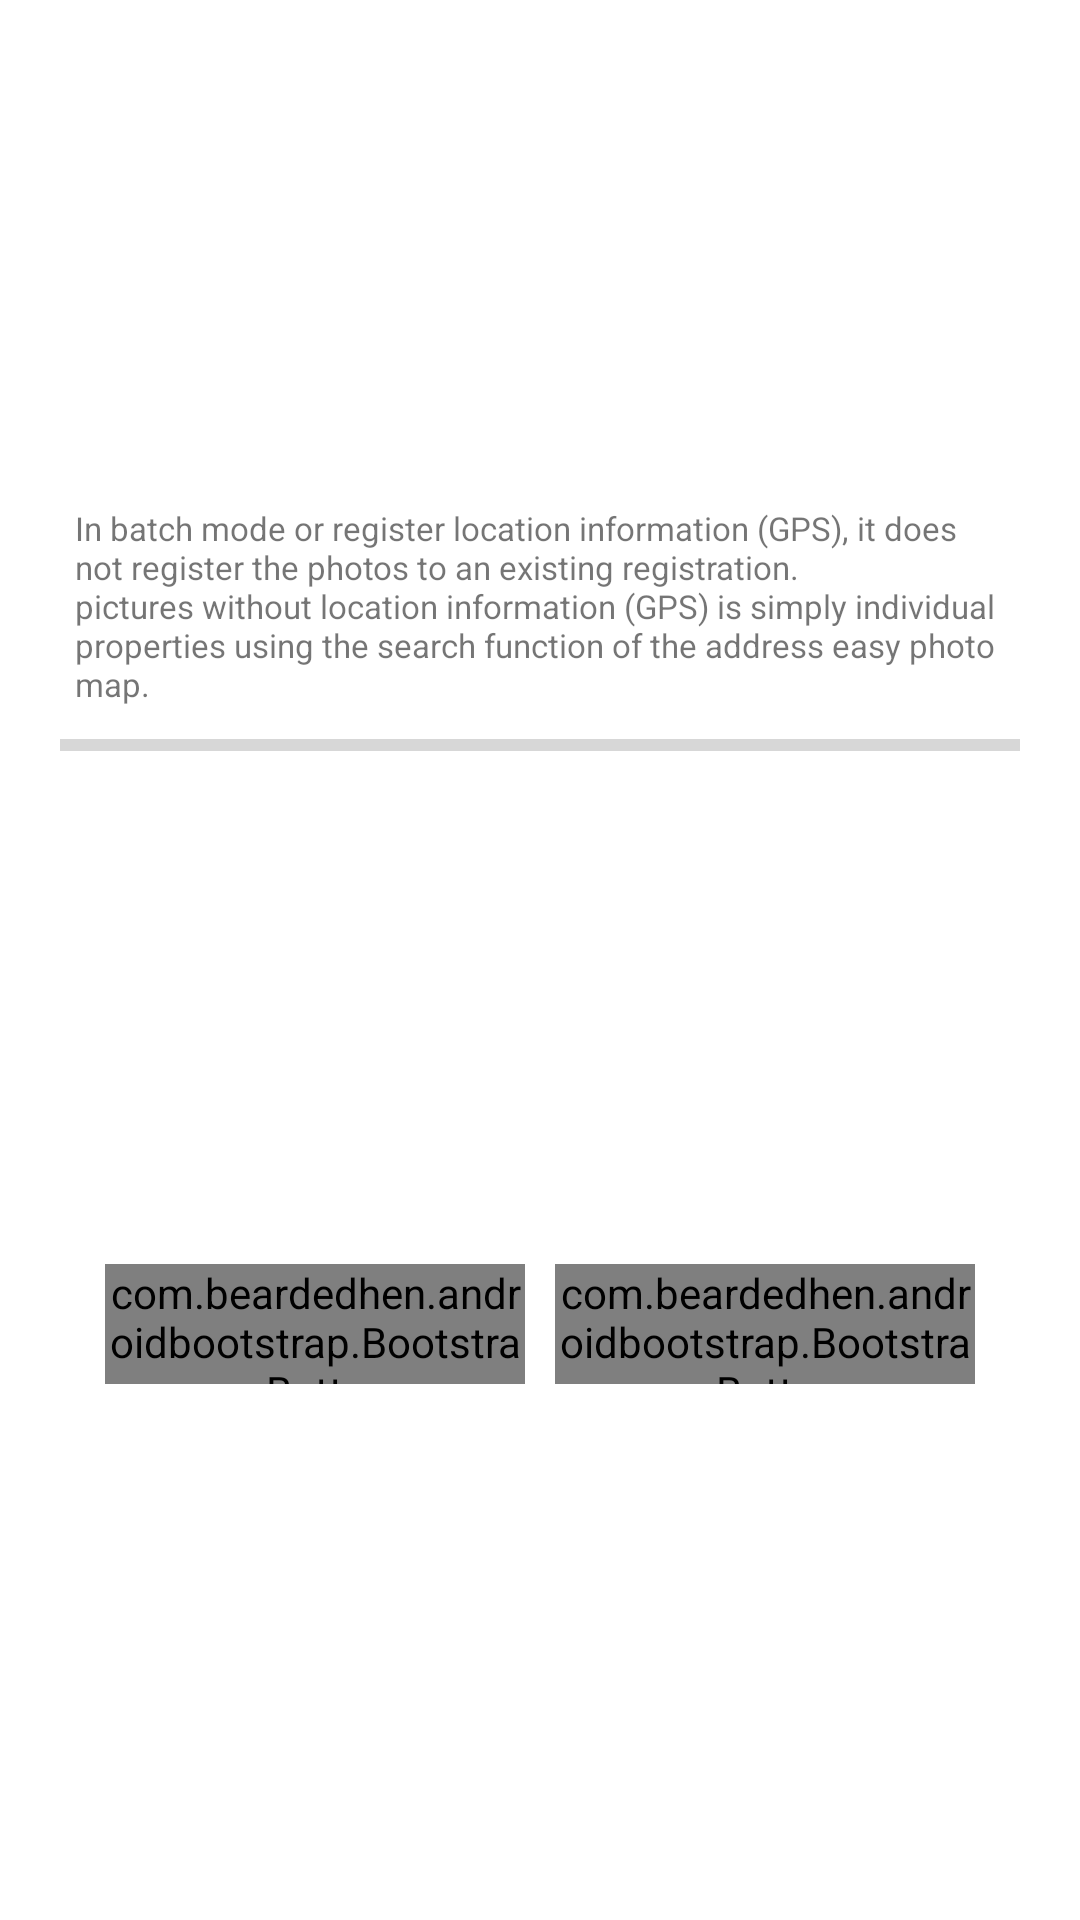

Write the Android layout XML for this screen, with the resource values it uses.
<!-- AndroidManifest.xml: application theme AppTheme -->
<!-- res/layout/file_batch_popup_activity.xml -->
<LinearLayout
    xmlns:android="http://schemas.android.com/apk/res/android"
    xmlns:app="http://schemas.android.com/apk/res-auto"
    android:orientation="vertical"
    android:layout_width="match_parent"
    android:layout_height="match_parent">

    <LinearLayout
        android:padding="20dp"
        android:orientation="vertical"
        android:layout_width="match_parent"
        android:layout_height="match_parent"
        android:gravity="center_vertical"
        >
        <TextView
            android:id="@+id/infoText6"
            android:padding="5dp"
            android:gravity="left"
            android:textSize="11dp"
            android:textColor="@color/defaultFont"
            android:layout_width="match_parent"
            android:layout_height="wrap_content"
            android:text="@string/batch_popup_message1"
            />
        <ProgressBar
            style="?android:attr/progressBarStyleHorizontal"
            android:visibility="visible"
            android:layout_width="match_parent"
            android:layout_height="wrap_content"
            android:id="@+id/progressBar"
            />
        <TextView
            android:typeface="normal"
            android:gravity="center"
            android:textSize="15dp"
            android:textColor="@color/colorPrimary"
            android:layout_width="match_parent"
            android:layout_height="30dp"
            android:id="@+id/infoText"
            />
        <TextView
            android:textSize="15dp"
            android:textColor="@color/colorPrimary"
            android:layout_width="match_parent"
            android:layout_height="30dp"
            android:id="@+id/infoText2"
            />
        <TextView
            android:textSize="15dp"
            android:textColor="@color/colorPrimary"
            android:layout_width="match_parent"
            android:layout_height="30dp"
            android:id="@+id/infoText3"
            />
        <TextView
            android:textSize="15dp"
            android:textColor="@color/colorPrimary"
            android:layout_width="match_parent"
            android:layout_height="30dp"
            android:id="@+id/infoText4"
            />
        <TextView
            android:textSize="15dp"
            android:textColor="@color/colorPrimary"
            android:layout_width="match_parent"
            android:layout_height="30dp"
            android:id="@+id/infoText5"
            />
        <LinearLayout
            android:gravity="right"
            android:padding="15dp"
            android:orientation="horizontal"
            android:layout_width="match_parent"
            android:layout_height="wrap_content">
            <com.beardedhen.androidbootstrap.BootstrapButton
                android:layout_width="0dp"
                android:layout_weight="1"
                android:layout_height="40dp"
                app:bootstrapText="{fa_stop} Stop"
                app:bootstrapBrand="primary"
                app:roundedCorners="true"
                app:bootstrapSize="sm"
                android:id="@+id/stop"
                />
            <com.beardedhen.androidbootstrap.BootstrapButton
                android:layout_marginLeft="10dp"
                android:layout_width="0dp"
                android:layout_weight="1"
                android:layout_height="40dp"
                app:bootstrapText="{fa_close} Close"
                app:bootstrapBrand="primary"
                app:roundedCorners="true"
                app:bootstrapSize="sm"
                android:id="@+id/close"
                />
        </LinearLayout>
    </LinearLayout>

</LinearLayout>
<!-- resources referenced by this layout -->
<resources>
  <string name="batch_popup_message1">In batch mode or register location information (GPS), it does not register the photos to an existing registration.\npictures without location information (GPS) is simply individual properties using the search function of the address easy photo map.</string>
  <!-- not gathered from this repository: default colours our renderer supplied (Android Studio template values) -->
  <color name="colorPrimary">#FF6200EE</color>
</resources>
